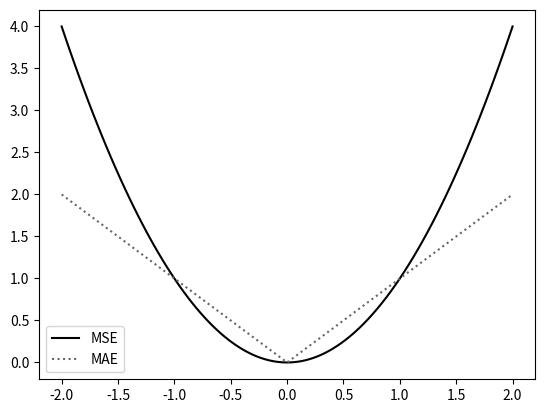

Reproduce this figure in Python.
import numpy as np
import matplotlib
import matplotlib.pyplot as plt


t = np.linspace(-2.0, 2.0, 101)
s = t**2
mae = np.where(t < 0, -t, t)

plt.style.use('grayscale')
fig = plt.figure()
ax = fig.add_subplot()

ax.plot(t, s, label='MSE')
ax.plot(t, mae, ':', label='MAE')
#ax.xlabel('err')
ax.legend()
plt.savefig('MSE.png')
plt.show()


def MSE(y_true, y_pred):
    err = y_true - y_pred
    mse = np.mean(err.dot(err))
    return mse

y_true = np.array([1, 2, 3, 4])
y_pred = np.array([1.1, 1.9, 2.7, 4.1])
print(MSE(y_true, y_pred))
# -> 0.119
